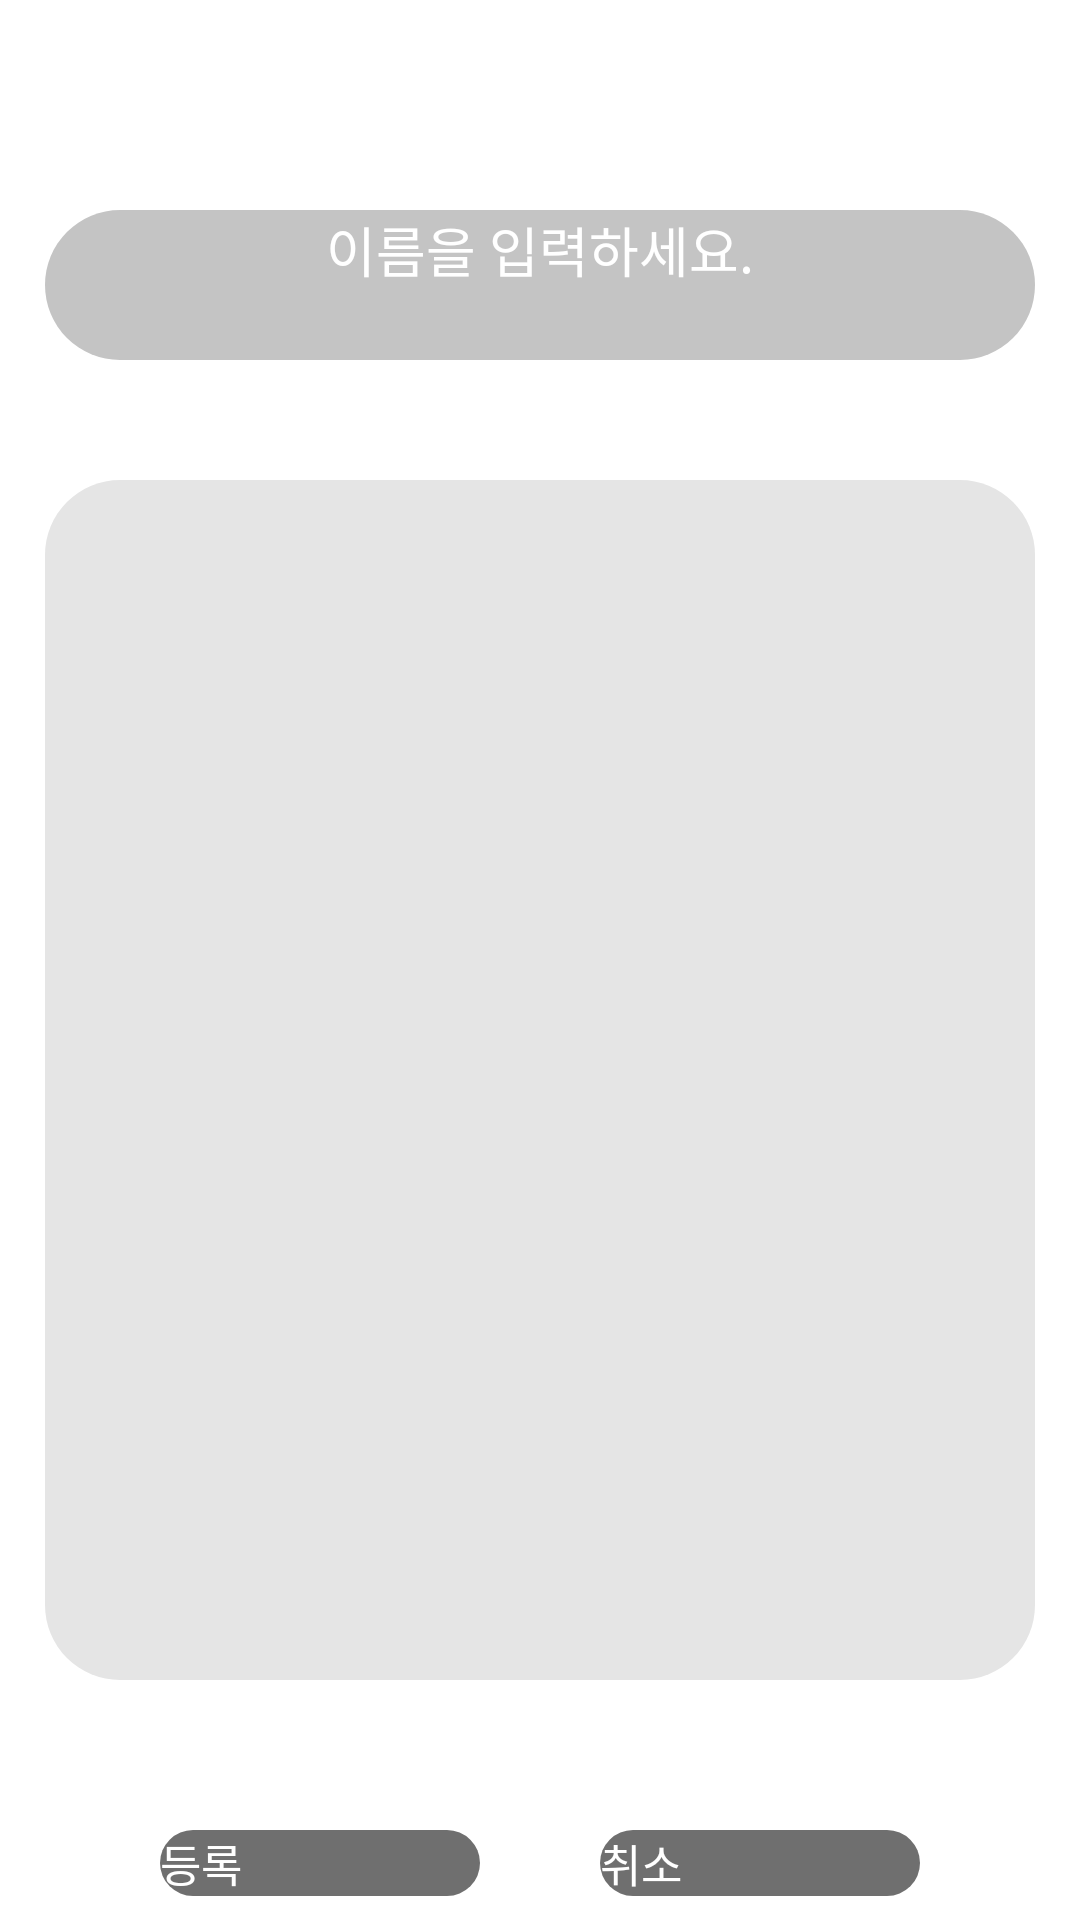

Produce the Android XML layout that renders to this screen, including the resource entries it uses.
<!-- AndroidManifest.xml: application theme AppTheme.ObjectDetection -->
<!-- res/layout/activity_img_save.xml -->
<?xml version="1.0" encoding="utf-8"?>
<LinearLayout xmlns:android="http://schemas.android.com/apk/res/android"
    android:layout_width="match_parent"
    android:layout_height="match_parent"
    android:orientation="vertical">

    <LinearLayout
        android:layout_width="match_parent"
        android:layout_height="wrap_content"
        android:layout_gravity="center"
        android:orientation="vertical"
        android:layout_marginTop="70dp">

        <EditText
            android:id="@+id/popup_name"
            android:layout_width="330dp"
            android:layout_height="50dp"
            android:hint="이름을 입력하세요."
            android:textColorHint="#FFFFFF"
            android:textAlignment="center"
            android:layout_gravity="center"
            android:background="@drawable/radius"
            android:backgroundTint="#C4C4C4"
            android:textSize="18dp"

            android:layout_marginBottom="40dp"
            android:drawablePadding="10dp"/>

        <ImageView
            android:id="@+id/iv_image"
            android:layout_width="330dp"
            android:layout_height="400dp"
            android:layout_gravity="center"
            android:backgroundTint="#E5E5E5"
            android:background="@drawable/radius"
            android:hint="image"
            android:textSize="18dp"/>

    </LinearLayout>

    <LinearLayout
        android:layout_width="match_parent"
        android:layout_height="wrap_content"
        android:layout_marginTop="50dp"
        android:gravity="center"
        android:orientation="horizontal"
        android:weightSum="3">

        <Button
            android:id="@+id/btn_submit"
            android:layout_width="0dp"
            android:layout_height="wrap_content"
            android:layout_weight="1"
            android:layout_marginEnd="40dp"
            android:background="@drawable/radius"
            android:backgroundTint="#6F6F6F"
            android:textColor="#FFFFFF"
            android:text="등록"
            android:textSize="15dp"/>

        <Button
            android:id="@+id/btn_cancel"
            android:layout_width="0dp"
            android:layout_height="wrap_content"
            android:layout_weight="1"
            android:background="@drawable/radius"
            android:backgroundTint="#6F6F6F"
            android:textColor="#FFFFFF"
            android:text="취소"
            android:textSize="15dp"/>

    </LinearLayout>

    <LinearLayout
        android:layout_width="match_parent"
        android:layout_height="wrap_content"
        android:layout_marginTop="10dp"
        android:gravity="center"
        android:orientation="horizontal"
        android:weightSum="3">

        <Button
            android:id="@+id/img_list"
            android:layout_width="match_parent"
            android:layout_height="wrap_content"
            android:layout_weight="1"
            android:layout_marginRight="50dp"
            android:layout_marginLeft="50dp"
            android:background="@drawable/radius"
            android:backgroundTint="#6F6F6F"
            android:textColor="#FFFFFF"
            android:text="등록된 이미지 목록"
            android:textSize="15dp"/>

    </LinearLayout>

</LinearLayout>
<!-- resources referenced by this layout -->
<resources>
  <!-- drawable radius (drawable) -->
  <?xml version="1.0" encoding="utf-8"?>
  <shape xmlns:android="http://schemas.android.com/apk/res/android">
  
      <corners
          android:radius="25dp"/>
  
  
  </shape>
</resources>
